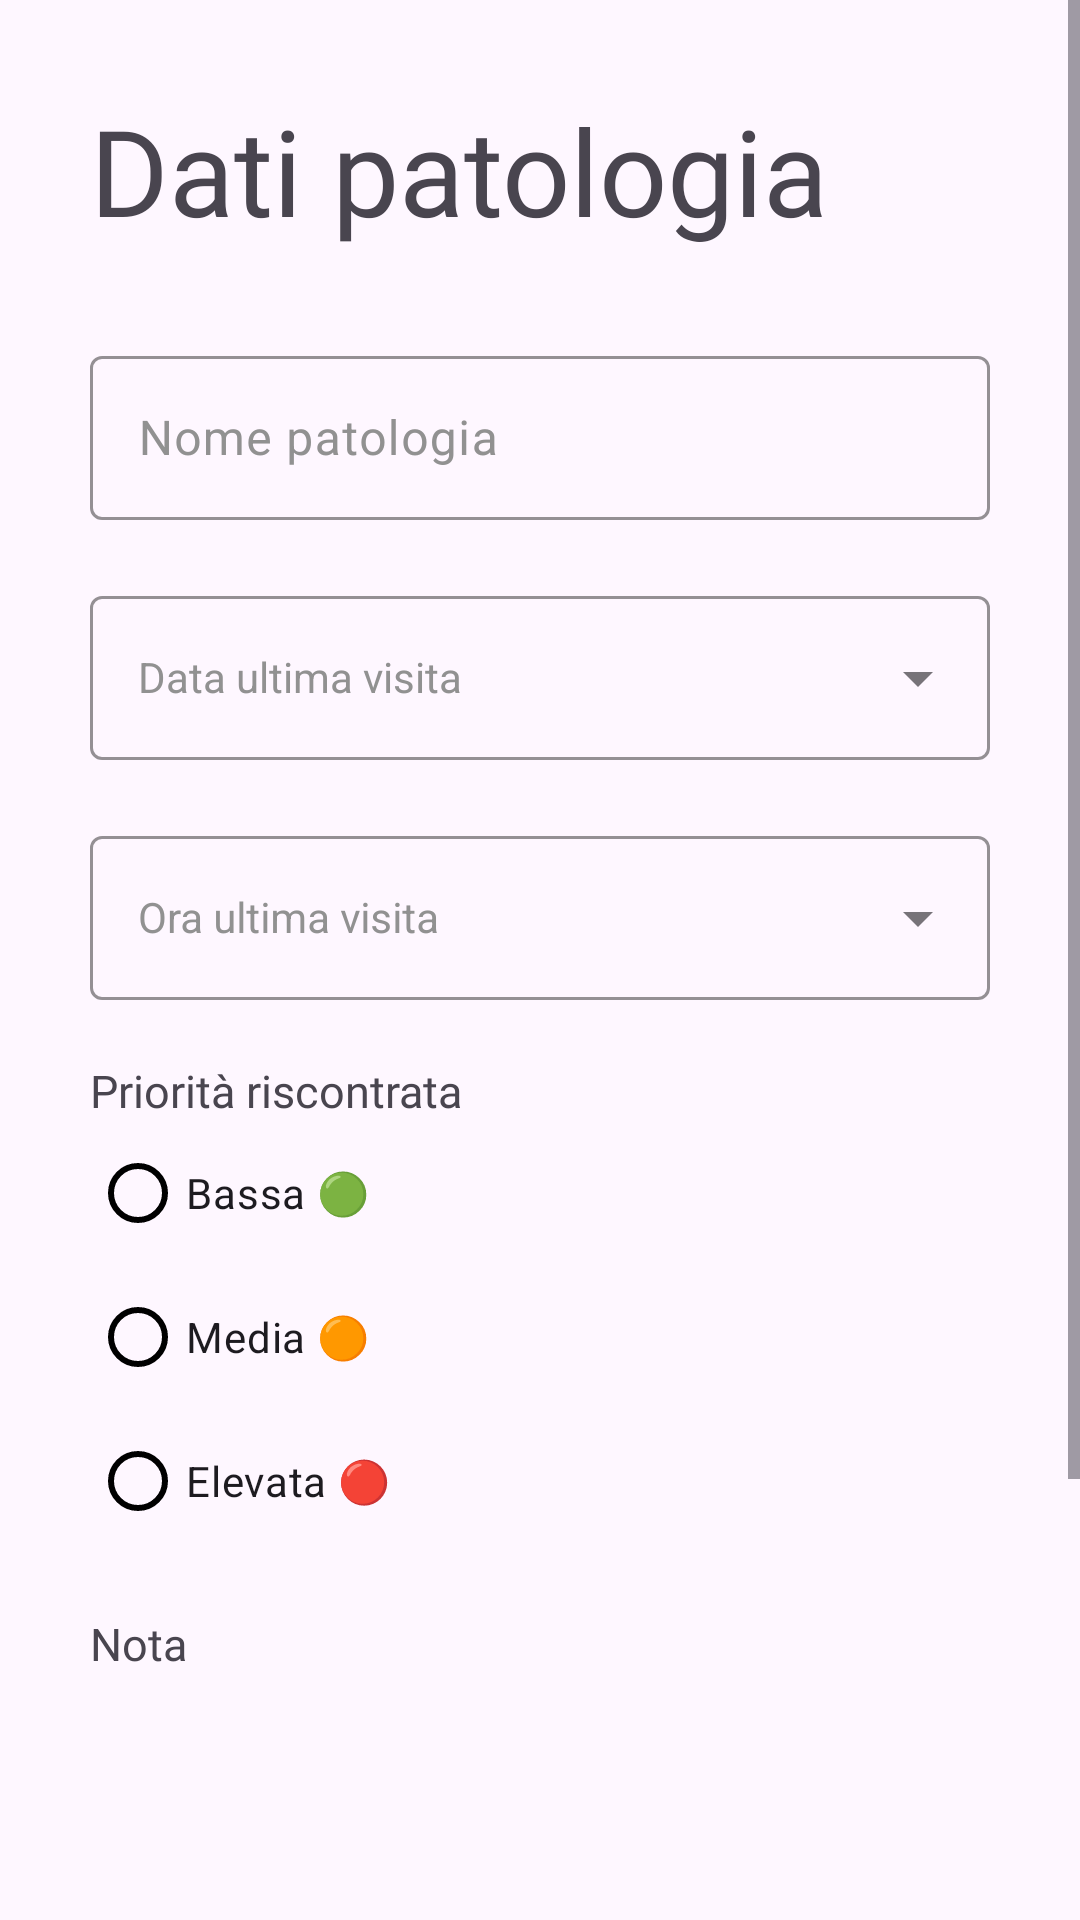

Reconstruct the res/layout file that produces this screen, plus the resources it refers to.
<!-- AndroidManifest.xml: application theme Theme.AsilApp -->
<!-- res/layout/fragment_new_pathology.xml -->
<?xml version="1.0" encoding="utf-8"?>
<ScrollView android:layout_width="match_parent"
    android:layout_height="match_parent"
    xmlns:android="http://schemas.android.com/apk/res/android">

    <androidx.constraintlayout.widget.ConstraintLayout xmlns:android="http://schemas.android.com/apk/res/android"
        xmlns:tools="http://schemas.android.com/tools"
        android:id="@+id/layoutNewPathology"
        android:layout_width="match_parent"
        android:layout_height="match_parent"
        xmlns:app="http://schemas.android.com/apk/res-auto"
        tools:context=".controller.doctor.NewPathologyFragment">


        <TextView
            android:id="@+id/newPathologyTitle"
            android:layout_width="wrap_content"
            android:text="@string/newPathologyTitle"
            android:fontFamily="@font/titillium_web_bold"
            android:textSize="@dimen/title1FontSize"
            app:layout_constraintTop_toTopOf="parent"
            app:layout_constraintLeft_toLeftOf="parent"
            android:layout_marginTop="30dp"
            android:layout_marginLeft="@dimen/marginLeftNewPathology"
            android:layout_height="wrap_content"/>


        <com.google.android.material.textfield.TextInputLayout
            app:layout_constraintLeft_toLeftOf="parent"
            android:layout_marginLeft="@dimen/marginLeftNewPathology"
            app:layout_constraintTop_toBottomOf="@+id/newPathologyTitle"
            android:id="@+id/nameNewPathologyLayout"
            android:layout_width="@dimen/inputTextWidth"
            android:layout_height="@dimen/inpuTextHeight"
            android:layout_gravity="center"
            android:layout_marginTop="30dp"
            android:hint="@string/namePathologyPlaceholder"
            app:boxStrokeColor="@color/appMainColor"
            app:counterTextColor="@color/appMainColor"
            app:helperTextTextColor="@color/appMainColor"
            app:hintTextColor="@color/appMainColor"
            android:textColorHint="@color/textPlaceholderColor"
            app:placeholderTextColor="@color/appMainColor"
            app:prefixTextColor="@color/appMainColor"
            app:suffixTextColor="@color/appMainColor">

            <com.google.android.material.textfield.TextInputEditText
                android:id="@+id/nameNewPathologyInput"
                android:layout_width="match_parent"
                android:maxLength="30"
                android:layout_height="match_parent"
                android:inputType="text"
                android:textColor="@color/textColor"
                android:textColorHighlight="@color/appMainColor"
                android:textColorLink="@color/appMainColor" />
        </com.google.android.material.textfield.TextInputLayout>

        <com.google.android.material.textfield.TextInputLayout
            style="@style/Widget.MaterialComponents.TextInputLayout.OutlinedBox.ExposedDropdownMenu"
            android:id="@+id/dateNewPathologyLayout"
            app:layout_constraintLeft_toLeftOf="parent"
            android:layout_marginLeft="@dimen/marginLeftNewPathology"
            app:layout_constraintTop_toBottomOf="@+id/nameNewPathologyLayout"
            android:layout_width="@dimen/inputTextWidth"
            android:layout_height="@dimen/inpuTextHeight"
            android:layout_marginTop="@dimen/marginBetweenInputs"
            app:boxStrokeColor="@color/appMainColor"
            app:counterTextColor="@color/appMainColor"
            app:helperTextTextColor="@color/appMainColor"
            app:hintTextColor="@color/appMainColor"
            app:placeholderTextColor="@color/appMainColor"
            app:prefixTextColor="@color/appMainColor"
            app:suffixTextColor="@color/appMainColor"
            android:textColor="@color/textColor"
            android:textColorHint="@color/textPlaceholderColor"
            android:hint="@string/dateNewPathology"
            android:layout_gravity="center">

            <com.google.android.material.textfield.MaterialAutoCompleteTextView
                style="@style/MyAutoCompleteTextViewStyleDate"
                android:id="@+id/dateNewPathologyInput"
                android:clickable="false"
                android:focusable="false"
                android:layout_width="match_parent"
                android:layout_height="match_parent"
                android:inputType="none"
                android:textColorHighlight="@color/appMainColor"
                android:textColorLink="@color/appMainColor" />
        </com.google.android.material.textfield.TextInputLayout>


        <com.google.android.material.textfield.TextInputLayout
            style="@style/Widget.MaterialComponents.TextInputLayout.OutlinedBox.ExposedDropdownMenu"
            android:id="@+id/timeNewPathologyLayout"
            app:layout_constraintLeft_toLeftOf="parent"
            android:layout_marginLeft="@dimen/marginLeftNewPathology"
            app:layout_constraintTop_toBottomOf="@+id/dateNewPathologyLayout"
            android:layout_width="@dimen/inputTextWidth"
            android:layout_height="@dimen/inpuTextHeight"
            android:layout_marginTop="@dimen/marginBetweenInputs"
            app:boxStrokeColor="@color/appMainColor"
            app:counterTextColor="@color/appMainColor"
            app:helperTextTextColor="@color/appMainColor"
            app:hintTextColor="@color/appMainColor"
            app:placeholderTextColor="@color/appMainColor"
            app:prefixTextColor="@color/appMainColor"
            app:suffixTextColor="@color/appMainColor"
            android:textColor="@color/textColor"
            android:textColorHint="@color/textPlaceholderColor"
            android:hint="@string/timeNewPathology"
            android:layout_gravity="center">

            <com.google.android.material.textfield.MaterialAutoCompleteTextView
                style="@style/MyAutoCompleteTextViewStyleDate"
                android:id="@+id/timeNewPathologyInput"
                android:clickable="false"
                android:focusable="false"
                android:layout_width="match_parent"
                android:layout_height="match_parent"
                android:inputType="none"
                android:textColorHighlight="@color/appMainColor"
                android:textColorLink="@color/appMainColor" />
        </com.google.android.material.textfield.TextInputLayout>

        <TextView
            android:id="@+id/priorityNewPathologyLabel"
            android:fontFamily="@font/titillium_web_bold"
            android:textSize="@dimen/title3FontSize"
            app:layout_constraintLeft_toLeftOf="parent"
            android:layout_marginLeft="@dimen/marginLeftNewPathology"
            app:layout_constraintTop_toBottomOf="@+id/timeNewPathologyLayout"
            android:layout_marginTop="@dimen/marginBetweenInputs"
            android:text="@string/priorityNewPathologyLabel"
            android:layout_width="wrap_content"
            android:layout_height="wrap_content"/>

        <RadioGroup
            android:id="@+id/priorityNewMyPathologiesRadioGroup"
            app:layout_constraintTop_toBottomOf="@+id/priorityNewPathologyLabel"
            android:layout_width="@dimen/widthEditEvalutation"
            app:layout_constraintLeft_toLeftOf="parent"
            android:layout_height="wrap_content"
            android:layout_marginLeft="@dimen/marginLeftNewPathology">

            <RadioButton
                android:layout_width="wrap_content"
                android:id="@+id/myNewPathologiesLow"
                android:layout_height="wrap_content"
                android:text="@string/priorityMyPathologiesValueLow"
                app:buttonTint="@color/colorAccent" />

            <RadioButton
                android:layout_width="wrap_content"
                android:id="@+id/myNewPathologiesMedium"
                android:layout_height="wrap_content"
                android:text="@string/priorityMyPathologiesValueMedium"
                app:buttonTint="@color/colorAccent" />

            <RadioButton
                android:id="@+id/myNewPathologiesHigh"
                android:layout_width="wrap_content"
                android:layout_height="wrap_content"
                android:text="@string/priorityMyPathologiesValueHigh"
                app:buttonTint="@color/colorAccent" />
        </RadioGroup>


        <TextView
            android:id="@+id/doctorNotesNewPathologyLabel"
            android:fontFamily="@font/titillium_web_bold"
            android:textSize="@dimen/title3FontSize"
            app:layout_constraintLeft_toLeftOf="parent"
            android:layout_marginLeft="@dimen/marginLeftNewPathology"
            app:layout_constraintTop_toBottomOf="@+id/priorityNewMyPathologiesRadioGroup"
            android:layout_marginTop="@dimen/marginBetweenInputs"
            android:text="@string/doctorNotesNewPathologyLabel"
            android:layout_width="wrap_content"
            android:layout_height="wrap_content"/>

        <EditText
            android:id="@+id/doctorNotesNewPathology"
            android:elevation="10dp"
            android:background="@drawable/rounded"
            android:padding="10dp"
            android:inputType="textMultiLine"
            android:gravity="top"
            android:layout_width="match_parent"
            android:cursorVisible="true"
            android:layout_height="200dp"
            android:scrollHorizontally="false"
            android:layout_marginLeft="@dimen/marginLeftNewPathology"
            android:fadeScrollbars="false"
            android:layout_marginTop="5dp"
            android:layout_marginEnd="@dimen/marginLeftRightDetailHealthHistory"
            android:scrollbars="vertical"
            android:textSize="@dimen/textSizeDoctorNotes"
            app:layout_constraintLeft_toLeftOf="parent"
            app:layout_constraintTop_toBottomOf="@+id/doctorNotesNewPathologyLabel" />


        <Button
            android:id="@+id/buttonAddNewPathology"
            app:layout_constraintLeft_toLeftOf="parent"
            android:layout_marginLeft="@dimen/marginLeftNewPathology"
            app:layout_constraintTop_toBottomOf="@+id/doctorNotesNewPathology"
            android:layout_marginTop="@dimen/marginBetweenInputs"
            android:backgroundTint="@color/appMainColor"
            android:text="@string/addNewPathology"

            android:layout_width="wrap_content"
            android:layout_height="wrap_content"/>
    </androidx.constraintlayout.widget.ConstraintLayout>

</ScrollView>
<!-- resources referenced by this layout -->
<resources>
  <color name="appMainColor">#2f6dd5</color>
  <color name="colorAccent">@color/black</color>
  <color name="textColor">#1B1B1B</color>
  <color name="textPlaceholderColor">#919191</color>
  <dimen name="inpuTextHeight">60dp</dimen>
  <dimen name="inputTextWidth">300dp</dimen>
  <dimen name="marginBetweenInputs">20dp</dimen>
  <dimen name="marginLeftNewPathology">30dp</dimen>
  <dimen name="marginLeftRightDetailHealthHistory">20dp</dimen>
  <dimen name="textSizeDoctorNotes">14dp</dimen>
  <dimen name="title1FontSize">40dp</dimen>
  <dimen name="title3FontSize">15dp</dimen>
  <dimen name="widthEditEvalutation">230dp</dimen>
  <string name="addNewPathology">Aggiungi la nuova patologia</string>
  <string name="dateNewPathology">Data ultima visita</string>
  <string name="doctorNotesNewPathologyLabel">Nota</string>
  <string name="namePathologyPlaceholder">Nome patologia</string>
  <string name="newPathologyTitle">Dati patologia</string>
  <string name="priorityMyPathologiesValueHigh">Elevata 🔴</string>
  <string name="priorityMyPathologiesValueLow">Bassa 🟢</string>
  <string name="priorityMyPathologiesValueMedium">Media 🟠</string>
  <string name="priorityNewPathologyLabel">Priorità riscontrata</string>
  <string name="timeNewPathology">Ora ultima visita</string>
  <style name="MyAutoCompleteTextViewStyleDate" parent="Widget.Material3.TextInputLayout.FilledBox">
          <item name="android:popupBackground">@color/white</item>
      </style>
  <style name="Theme.AsilApp" parent="Base.Theme.AsilApp" />
  <color name="black">#FF000000</color>
  <color name="white">#FFFFFFFF</color>
  <style name="Base.Theme.AsilApp" parent="Theme.Material3.DayNight.NoActionBar">
          <item name="colorAccent">@color/colorAccent</item>
      </style>
</resources>
